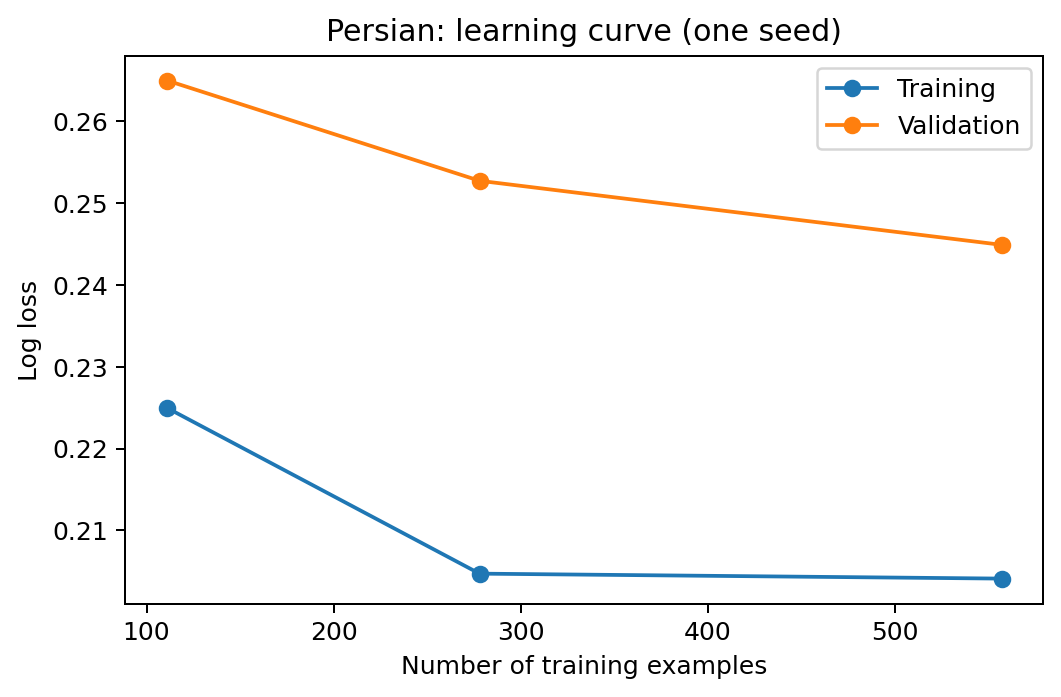

Values plotted in this chart, from the file beside it:
language, requested_fraction, train_n, training_log_loss, validation_log_loss
persian, 0.2, 111, 0.225, 0.265
persian, 0.5, 278, 0.2047, 0.2527
persian, 1.0, 557, 0.2041, 0.2449
